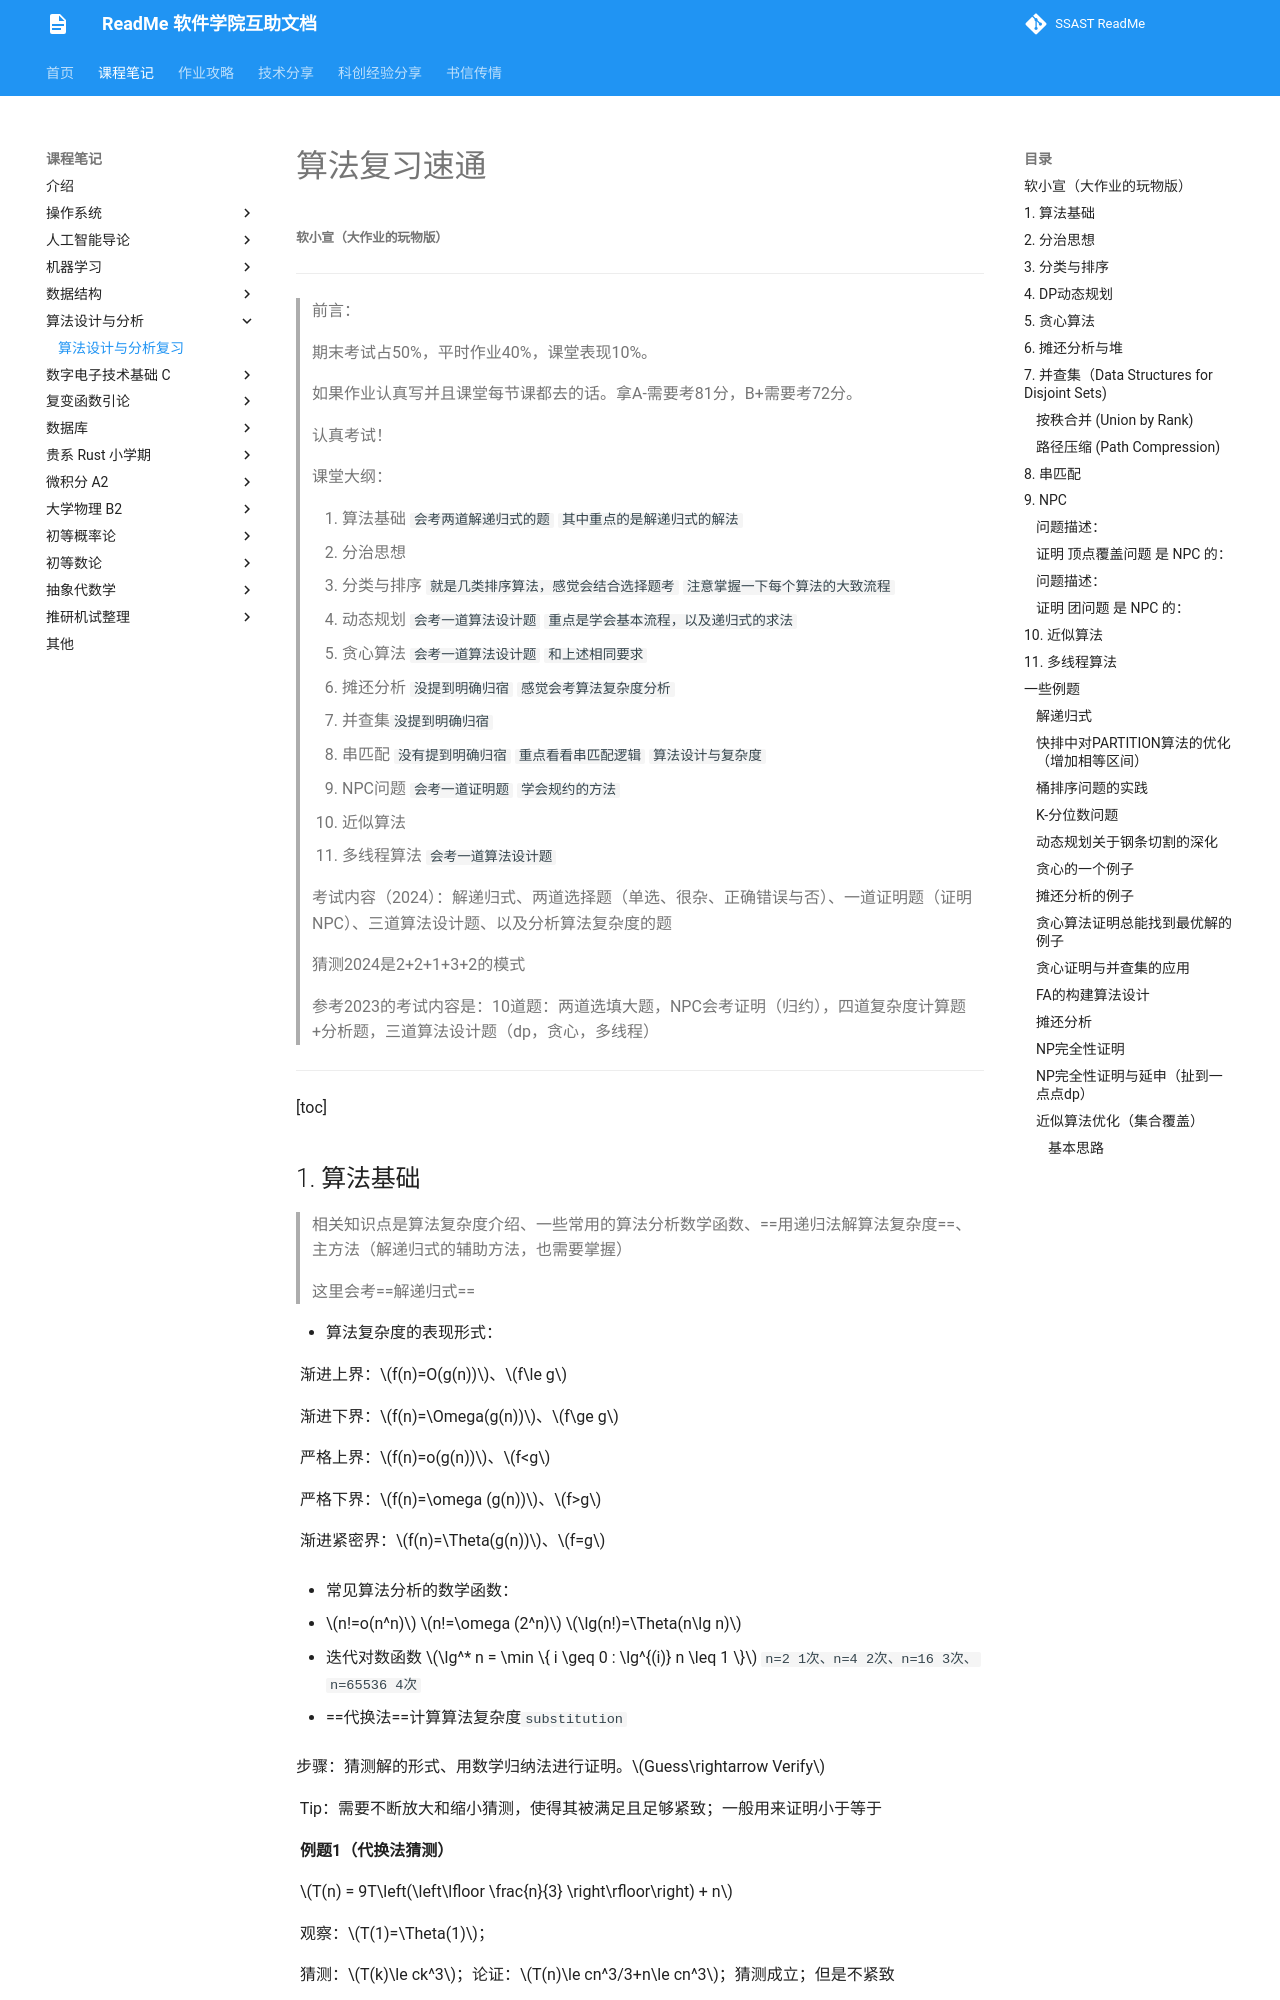

repository: ssast-readme/ssast-readme.github.io · page: note/algorithm/算法期末复习笔记_24春/index.html · generator: mkdocs

# 算法复习速通

###### 软小宣（大作业的玩物版）

---

> 前言：
>
> 期末考试占50%，平时作业40%，课堂表现10%。
>
> 如果作业认真写并且课堂每节课都去的话。拿A-需要考81分，B+需要考72分。
>
> 认真考试！

> 课堂大纲：
>
> 1. 算法基础 `会考两道解递归式的题` `其中重点的是解递归式的解法` 
> 2. 分治思想
> 3. 分类与排序 `就是几类排序算法，感觉会结合选择题考` `注意掌握一下每个算法的大致流程`
> 4. 动态规划 `会考一道算法设计题` `重点是学会基本流程，以及递归式的求法`
> 5. 贪心算法 `会考一道算法设计题` `和上述相同要求`
> 6. 摊还分析 `没提到明确归宿` `感觉会考算法复杂度分析`
> 7. 并查集`没提到明确归宿`
> 8. 串匹配 `没有提到明确归宿` `重点看看串匹配逻辑` `算法设计与复杂度`
> 9. NPC问题 `会考一道证明题` `学会规约的方法`
> 10. 近似算法
> 11. 多线程算法 `会考一道算法设计题`

> 考试内容（2024）：解递归式、两道选择题（单选、很杂、正确错误与否）、一道证明题（证明NPC）、三道算法设计题、以及分析算法复杂度的题
>
> 猜测2024是2+2+1+3+2的模式
>
> 参考2023的考试内容是：10道题：两道选填大题，NPC会考证明（归约），四道复杂度计算题+分析题，三道算法设计题（dp，贪心，多线程）

---

[toc]
